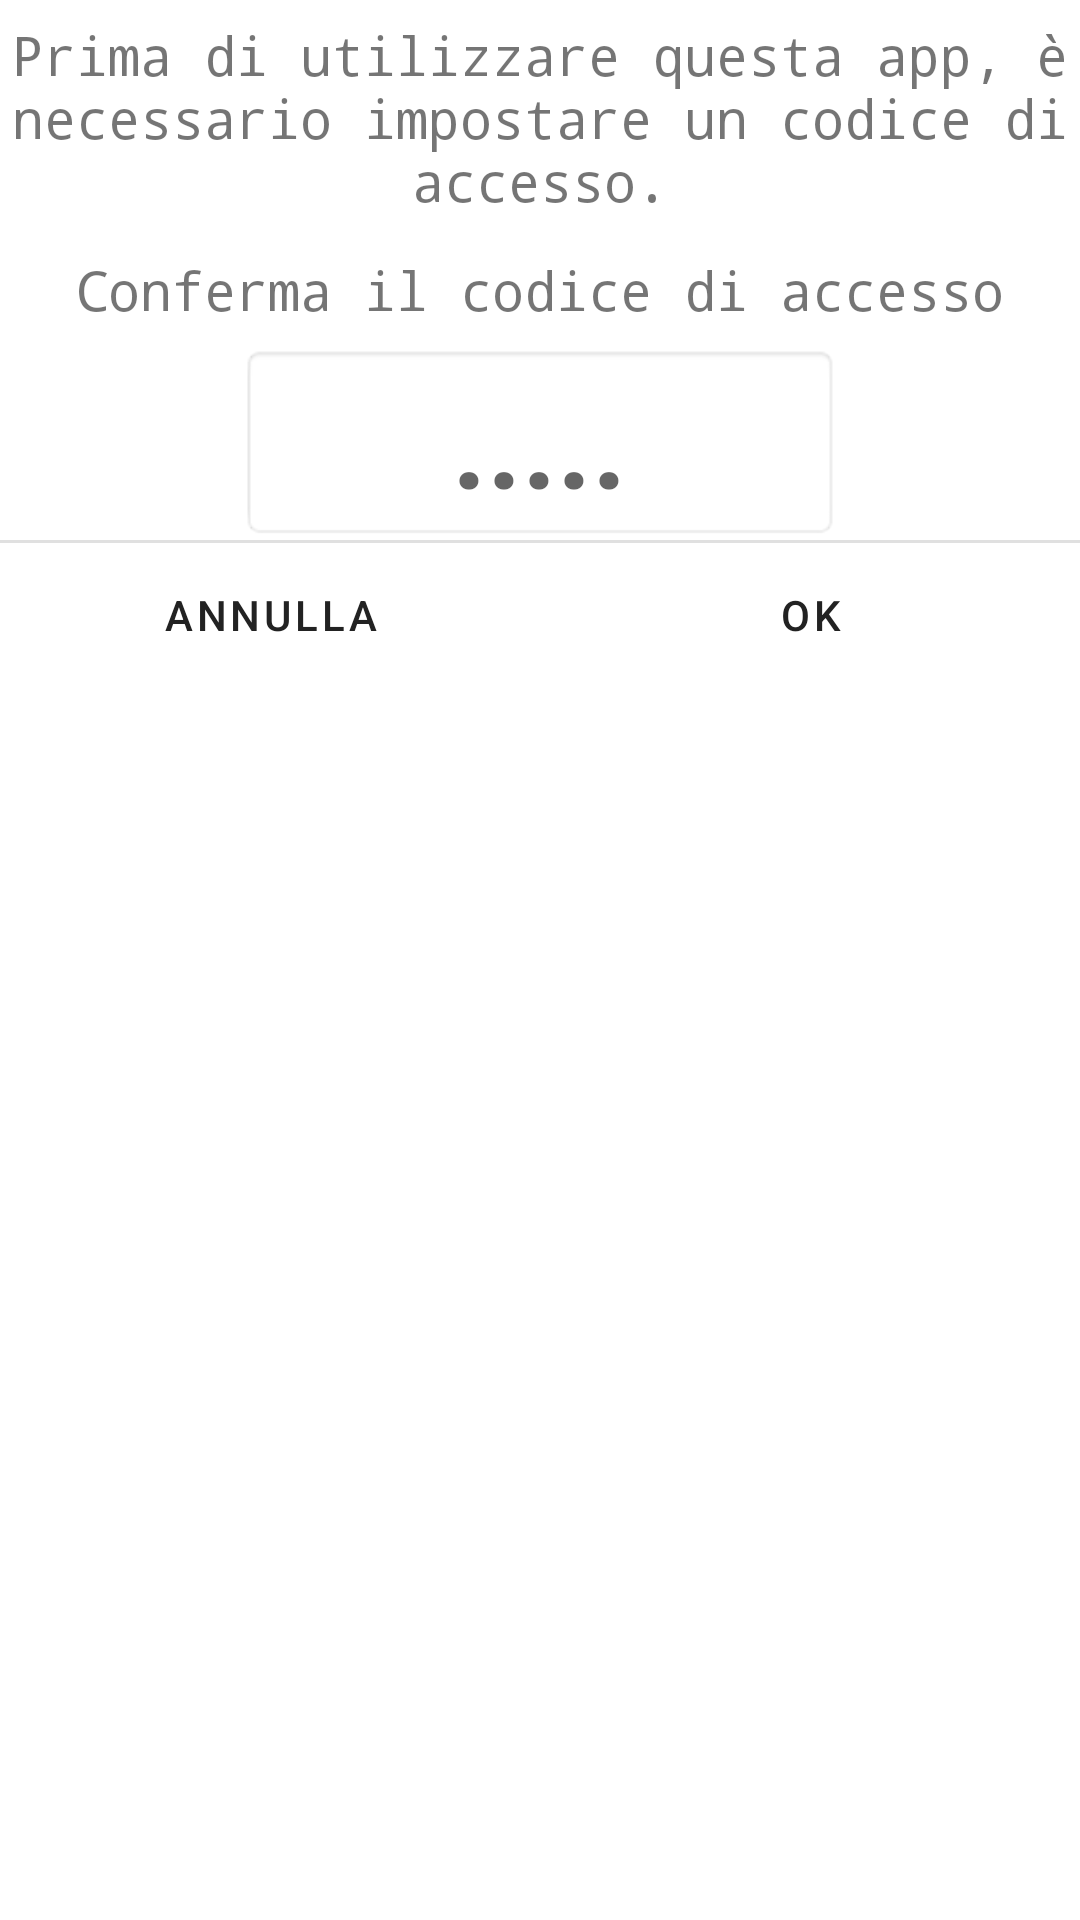

Reconstruct the res/layout file that produces this screen, plus the resources it refers to.
<!-- AndroidManifest.xml: fallback theme Theme.MaterialComponents.DayNight.NoActionBar -->
<!-- res/layout/fragment_access_code.xml -->
<?xml version="1.0" encoding="utf-8"?>
<LinearLayout xmlns:android="http://schemas.android.com/apk/res/android"
    android:gravity="top|center_horizontal"
    android:orientation="vertical"
    android:background="#ffffff"
    android:layout_width="match_parent"
    android:layout_height="match_parent">
    <TextView
        android:textSize="18dp"
        android:typeface="monospace"
        android:gravity="center"
        android:layout_gravity="center_horizontal"
        android:id="@+id/text_welcome"
        android:layout_width="match_parent"
        android:layout_height="wrap_content"
        android:layout_marginTop="6dp"
        android:layout_marginBottom="6dp"
        android:text="Prima di utilizzare questa app, è necessario impostare un codice di accesso."
        android:layout_weight="0"/>
    <TextView
        android:textSize="18dp"
        android:typeface="monospace"
        android:gravity="center"
        android:layout_gravity="center_horizontal"
        android:id="@+id/text_confirm"
        android:layout_width="match_parent"
        android:layout_height="wrap_content"
        android:layout_marginTop="6dp"
        android:layout_marginBottom="6dp"
        android:text="Conferma il codice di accesso"
        android:layout_weight="0"/>
    <EditText
        android:textSize="40dp"
        android:textStyle="bold"
        android:textColor="#000000"
        android:gravity="center"
        android:layout_gravity="center_horizontal"
        android:id="@+id/edit_access_code"
        android:background="@android:drawable/editbox_background_normal"
        android:layout_width="200dp"
        android:layout_height="wrap_content"
        android:hint="....."
        android:maxLength="5"
        android:inputType="numberPassword"/>
    <View
        android:background="?android:attr/dividerHorizontal"
        android:layout_width="match_parent"
        android:layout_height="1dp"/>
    <LinearLayout
        android:orientation="horizontal"
        android:layout_width="match_parent"
        android:layout_height="wrap_content">
        <Button
            android:textColor="@color/tervis_tint"
            android:layout_gravity="center_horizontal"
            android:id="@+id/button_cancel"
            android:layout_width="match_parent"
            android:layout_height="wrap_content"
            android:layout_marginBottom="14dp"
            android:text="Annulla"
            android:layout_weight="1"
            style="?android:attr/buttonBarButtonStyle"/>
        <Button
            android:enabled="false"
            android:textColor="@color/tervis_tint"
            android:layout_gravity="center_horizontal"
            android:id="@+id/button_ok"
            android:layout_width="match_parent"
            android:layout_height="wrap_content"
            android:layout_marginBottom="14dp"
            android:text="OK"
            android:layout_weight="1"
            style="?android:attr/buttonBarButtonStyle"/>
    </LinearLayout>
</LinearLayout>
<!-- resources referenced by this layout -->
<resources>
  <color name="tervis_tint">#ff222222</color>
</resources>
